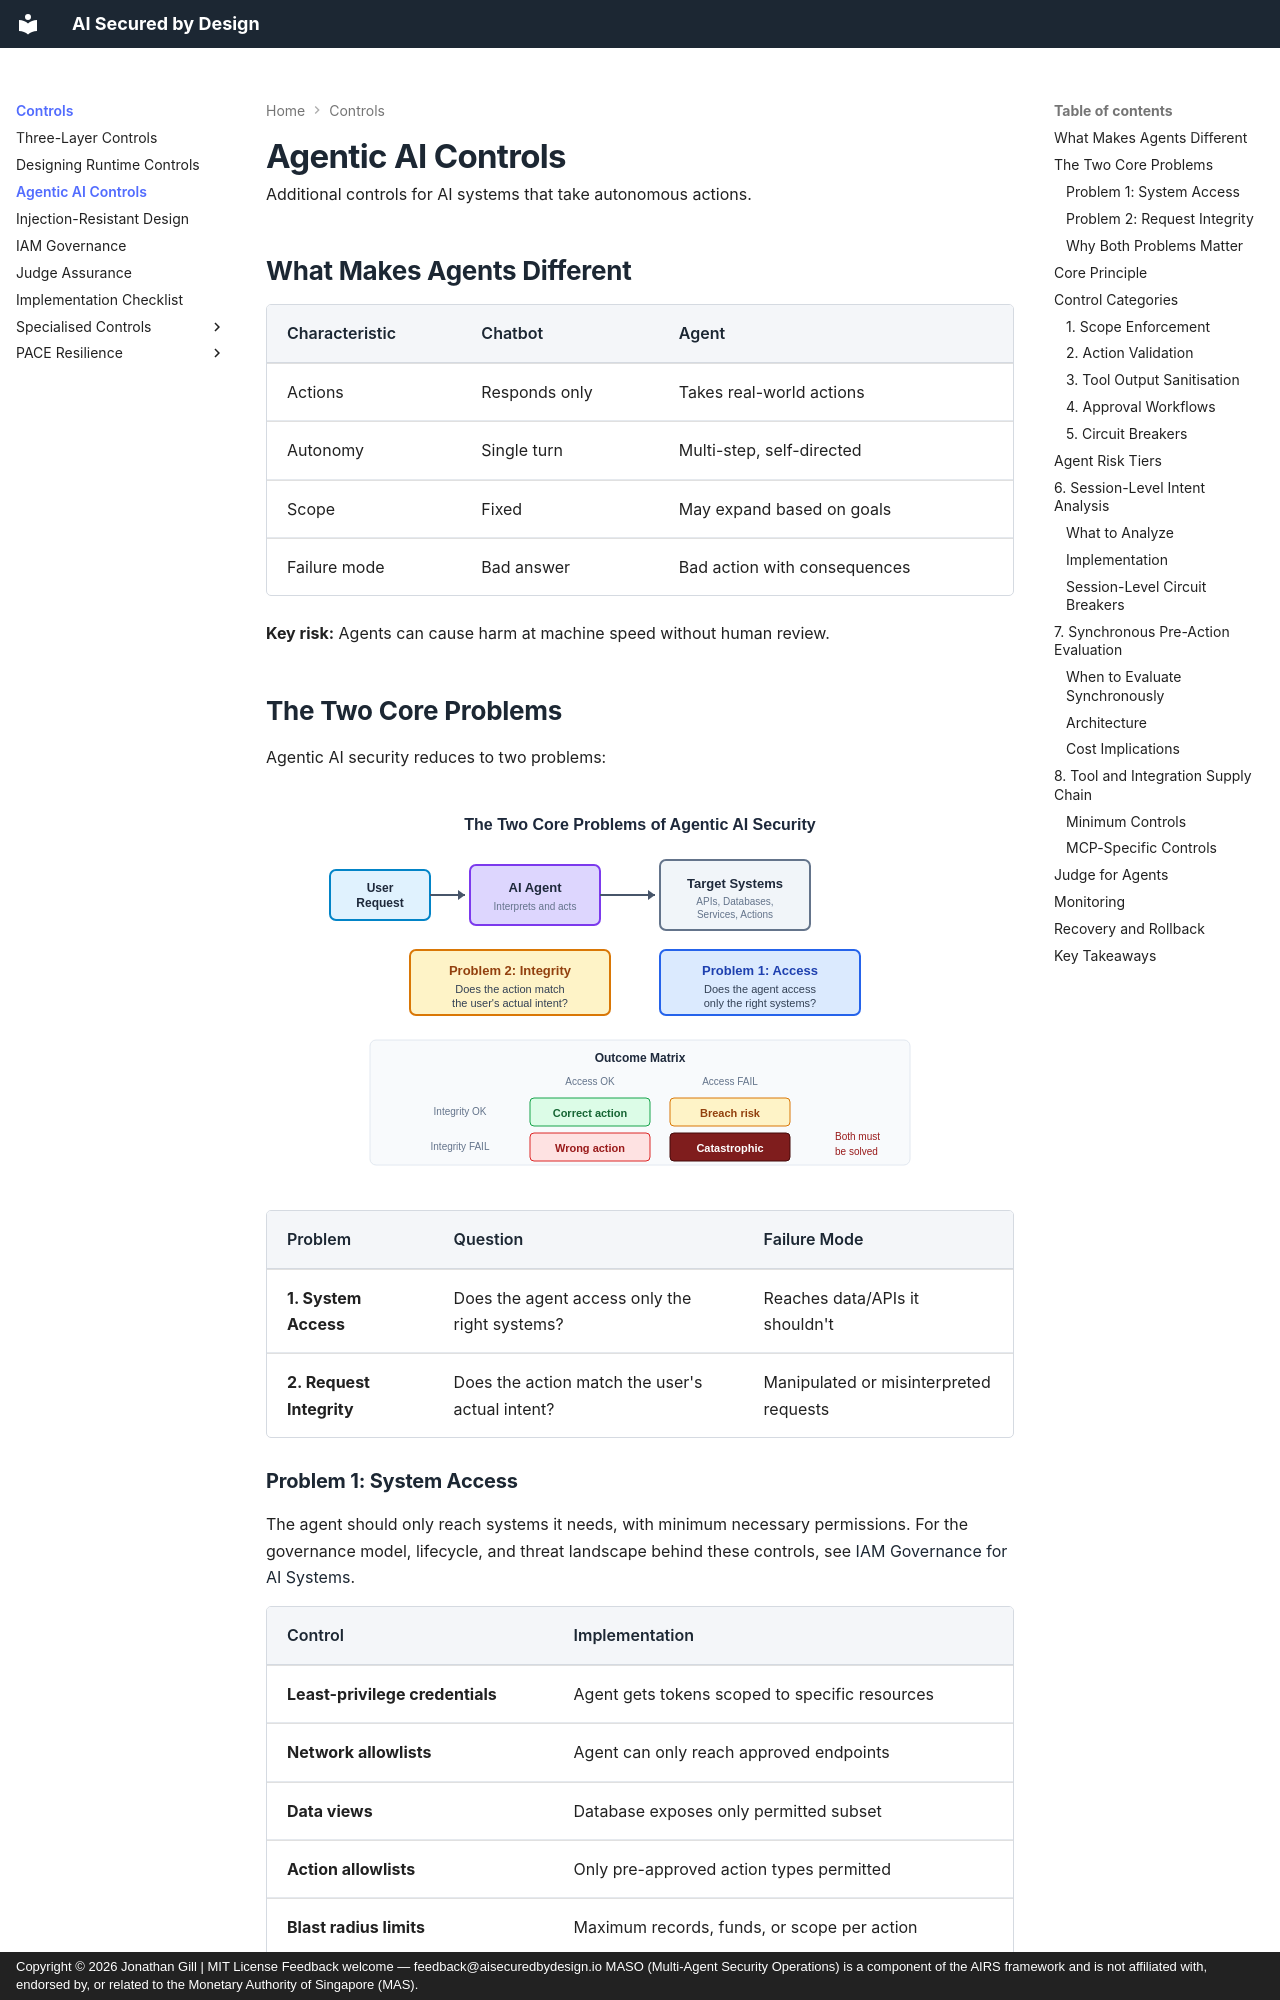

repository: JonathanCGill/aisecuredbydesign.io · page: core/agentic/index.html · generator: mkdocs · copyright: Copyright © 2026 Jonathan Gill | MIT License Feedback welcome — feedback@aisecuredbydesign.io MASO (Multi-Agent Security Operations) is a component of the AIRS framework and is not affiliated with, endorsed by, or related to the Monetary Authority of Singapore (MAS).

---
description: Security controls for autonomous AI agents - plan approval, action constraints, circuit breakers, and trajectory evaluation for systems that take real-world actions.
---

# Agentic AI Controls

Additional controls for AI systems that take autonomous actions.

## What Makes Agents Different

| Characteristic | Chatbot | Agent |
|---------------|---------|-------|
| Actions | Responds only | Takes real-world actions |
| Autonomy | Single turn | Multi-step, self-directed |
| Scope | Fixed | May expand based on goals |
| Failure mode | Bad answer | Bad action with consequences |

**Key risk:** Agents can cause harm at machine speed without human review.

## The Two Core Problems

Agentic AI security reduces to two problems:

![The Two Core Problems](../images/agentic-two-problems.svg){ .arch-diagram }

| Problem | Question | Failure Mode |
|---------|----------|--------------|
| **1. System Access** | Does the agent access only the right systems? | Reaches data/APIs it shouldn't |
| **2. Request Integrity** | Does the action match the user's actual intent? | Manipulated or misinterpreted requests |

### Problem 1: System Access

The agent should only reach systems it needs, with minimum necessary permissions. For the governance model, lifecycle, and threat landscape behind these controls, see [IAM Governance for AI Systems](iam-governance.md).

| Control | Implementation |
|---------|----------------|
| **Least-privilege credentials** | Agent gets tokens scoped to specific resources |
| **Network allowlists** | Agent can only reach approved endpoints |
| **Data views** | Database exposes only permitted subset |
| **Action allowlists** | Only pre-approved action types permitted |
| **Blast radius limits** | Maximum records, funds, or scope per action |

**Test:** If the agent is fully compromised, what's the worst it can do? Reduce that.
